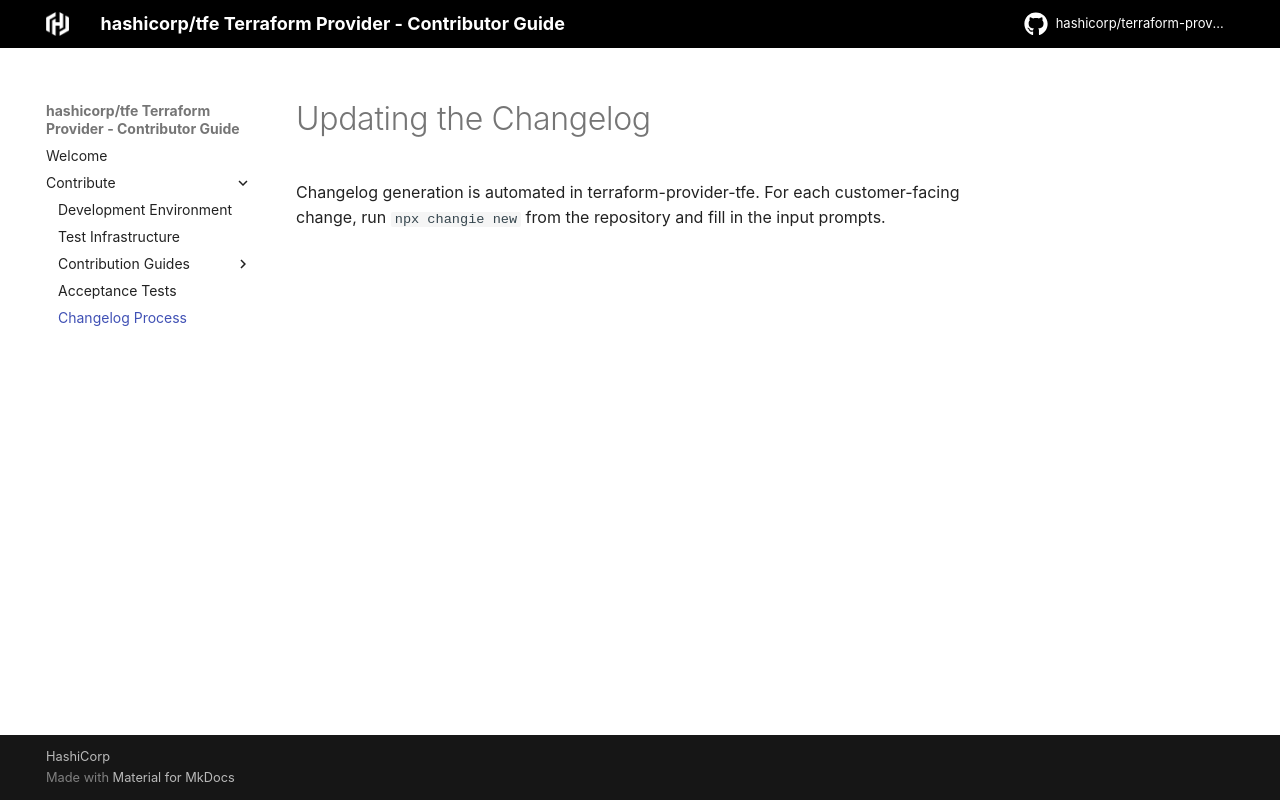

repository: hashicorp/terraform-provider-tfe · page: changelog-process/index.html · generator: mkdocs

# Updating the Changelog

Changelog generation is automated in terraform-provider-tfe. For each customer-facing change,
run `npx changie new` from the repository and fill in the input prompts.
